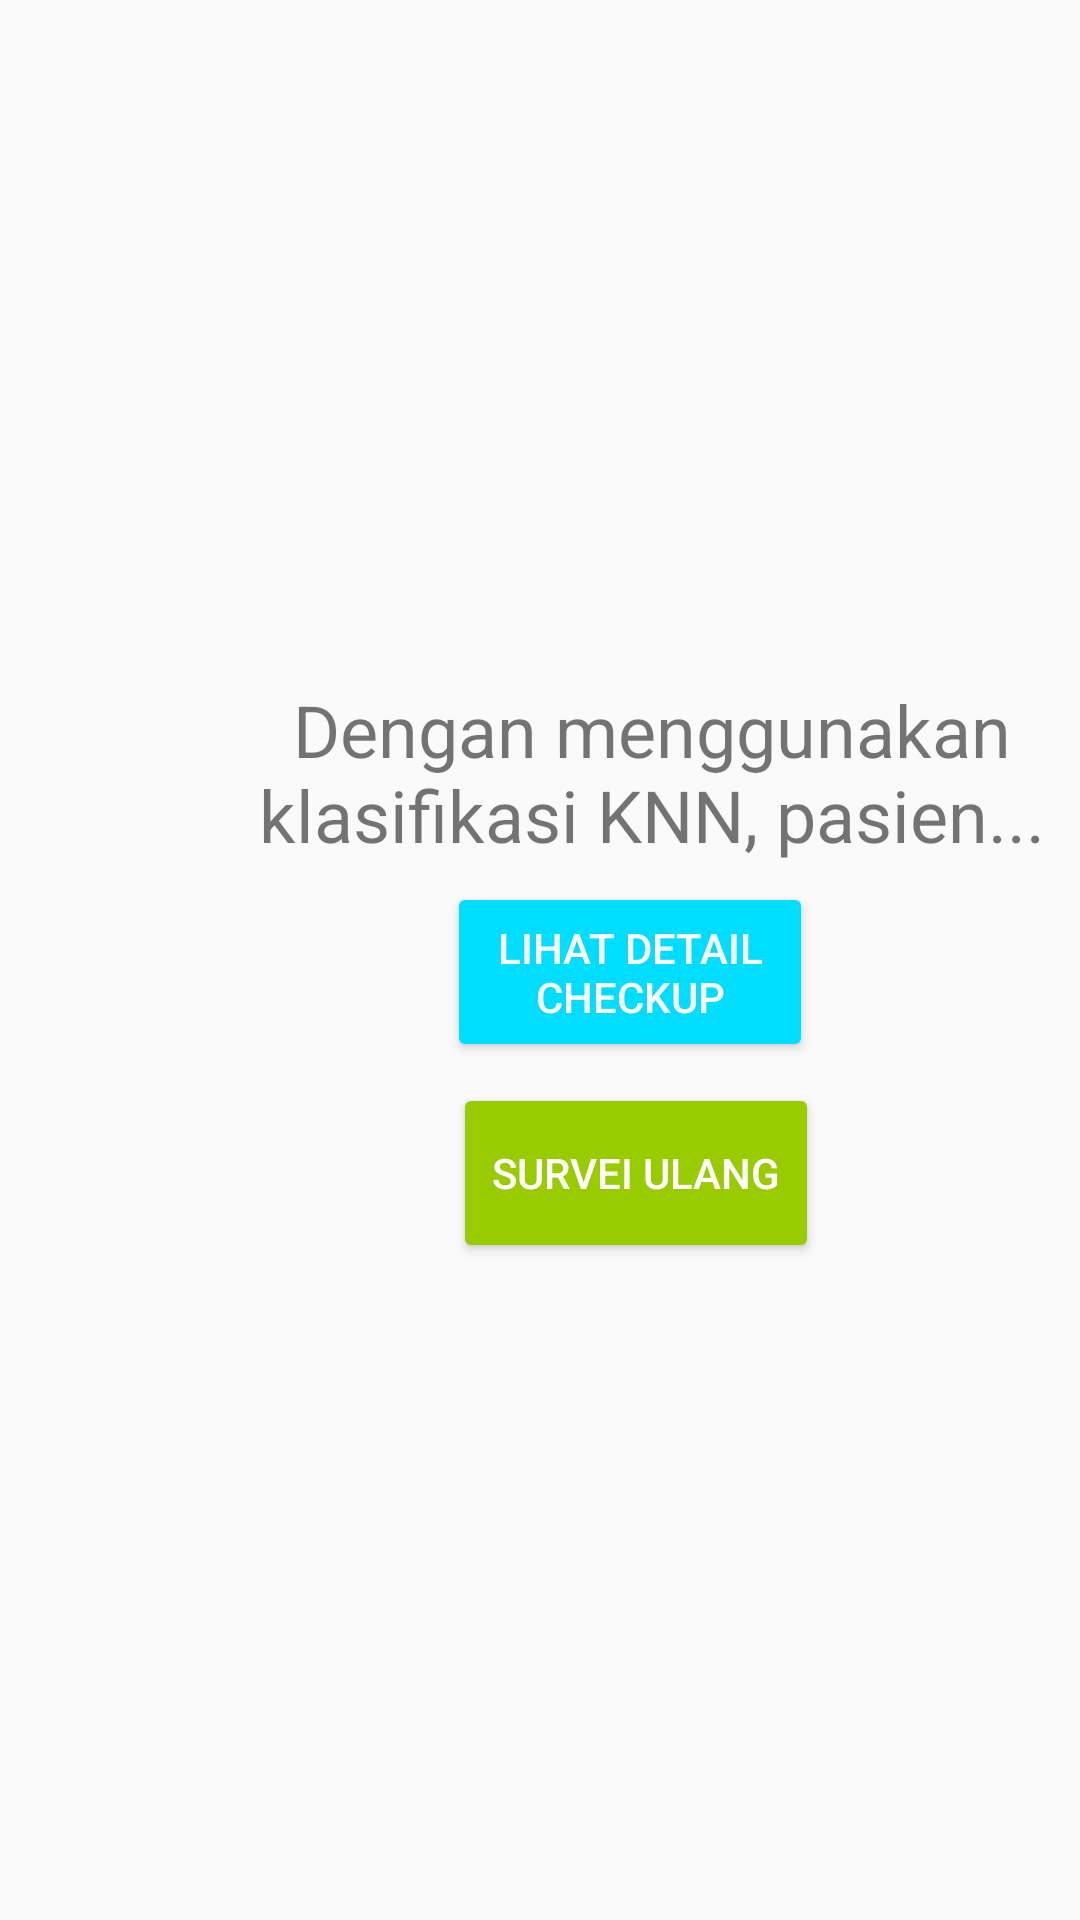

Layout XML and referenced resources for this Android screen:
<!-- AndroidManifest.xml: application theme Theme.CheckDiabetes -->
<!-- res/layout/hasil.xml -->
<?xml version="1.0" encoding="utf-8"?>
<RelativeLayout xmlns:android="http://schemas.android.com/apk/res/android"
    xmlns:tools="http://schemas.android.com/tools"
    android:layout_width="match_parent"
    android:layout_height="match_parent">

    <Button
        android:id="@+id/transk_button"
        android:layout_width="122dp"
        android:layout_height="60dp"
        android:layout_alignParentStart="true"
        android:layout_alignParentBottom="true"
        android:layout_centerHorizontal="true"
        android:layout_marginStart="149dp"
        android:layout_marginBottom="286dp"
        android:backgroundTint="@android:color/holo_blue_bright"
        android:text="LIHAT DETAIL CHECKUP"
        android:textColor="@color/white" />

    <Button
        android:id="@+id/repeat_button"
        android:layout_width="122dp"
        android:layout_height="60dp"
        android:layout_alignParentStart="true"
        android:layout_alignParentBottom="true"
        android:layout_centerHorizontal="true"
        android:layout_marginStart="151dp"
        android:layout_marginBottom="219dp"
        android:backgroundTint="@android:color/holo_green_light"
        android:text="SURVEI ULANG"
        android:textColor="@color/white" />

    <TextView
        android:id="@+id/textView12"
        android:layout_width="285dp"
        android:layout_height="wrap_content"
        android:layout_alignParentStart="true"
        android:layout_alignParentTop="true"
        android:layout_centerHorizontal="true"
        android:layout_marginStart="75dp"
        android:layout_marginTop="227dp"
        android:text="Dengan menggunakan klasifikasi KNN, pasien..."
        android:textAlignment="center"
        android:textSize="24sp" />

    <TextView
        android:id="@+id/hasil_tview"
        android:layout_width="285dp"
        android:layout_height="wrap_content"
        android:layout_alignParentStart="true"
        android:layout_alignParentTop="true"
        android:layout_centerHorizontal="true"
        android:layout_marginStart="74dp"
        android:layout_marginTop="306dp"
        android:text="[]"
        android:textAlignment="center"
        android:textColor="@android:color/holo_purple"
        android:textSize="34sp"
        tools:text="[]" />
</RelativeLayout>
<!-- resources referenced by this layout -->
<resources>
  <style name="Theme.CheckDiabetes" parent="android:Theme.Material.Light.NoActionBar">
          <item name="android:statusBarColor">@color/purple_700</item>
          <item name="android:windowIsTranslucent">true</item>
          <item name="android:windowAnimationStyle">@null</item>
      </style>
  <!-- not gathered from this repository: default colours our renderer supplied (Android Studio template values) -->
  <color name="purple_700">#FF3700B3</color>
  <color name="white">#FFFFFFFF</color>
</resources>
